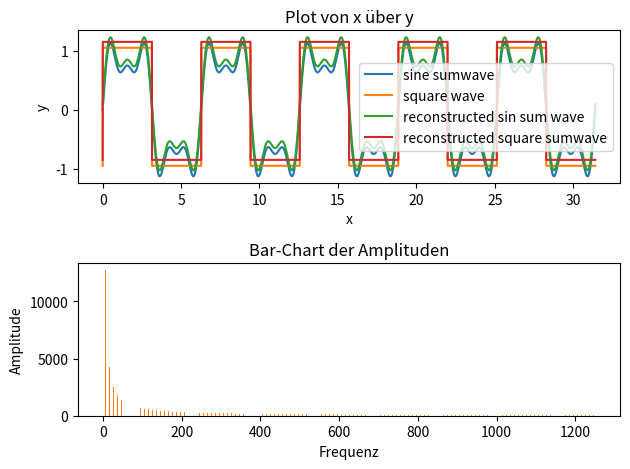

This figure's Python source:

import numpy as np
import time
# Beispielvektor
vector = np.zeros(100)
# Fülle das Array x mit den Werten von 0 bis 10*pi in 100 Schritten
x = np.linspace(0, 10*np.pi, 20000)
y = np.sin(x) + 0.5*np.sin(3*x) + 0.25*np.sin(5*x) ## + 0.125*np.sin(7*x) + 0.0625*np.sin(9*x)
y1 = np.where(y > 0, 1, -1)
# Führe die Fourier-Transformation durch
start=time.time()
fourier_transform=np.fft.rfft(y)
fourier_transform1 = np.fft.rfft(y1)
duration=time.time()-start
print(f"Duration {duration*1e6:.2f} microseconds")
reconstructed_y  = np.fft.irfft(fourier_transform)
reconstructed_y1 = np.fft.irfft(fourier_transform1)
# Berechne die Amplituden
amplitudes = np.abs(fourier_transform)
amplitures1 = np.abs(fourier_transform1)

import matplotlib.pyplot as plt

# Plotte x über y
plt.subplot(2, 1, 1)
plt.plot(x, y, label='sine sumwave')
plt.plot(x, y1+0.05, label='square wave')
plt.plot(x, reconstructed_y+0.10,label='reconstructed sin sum wave  ')
plt.plot(x, reconstructed_y1+0.15,label='reconstructed square sumwave')


plt.xlabel('x')
plt.ylabel('y')
plt.title('Plot von x über y')
plt.legend()  # Add this line to show the legend


# Plotte einen Bar-Chart der Amplituden
plt.subplot(2, 1, 2)
plt.bar(range(len(amplitudes)//8), amplitudes[:len(amplitudes)//8],2, label='Amplitudes')
plt.bar(range(1,len(amplitures1)//8+1), amplitures1[:len(amplitudes)//8],2, label='Amplitudes1')
plt.xlabel('Frequenz')
plt.ylabel('Amplitude')
plt.title('Bar-Chart der Amplituden')

plt.tight_layout()
plt.show()
